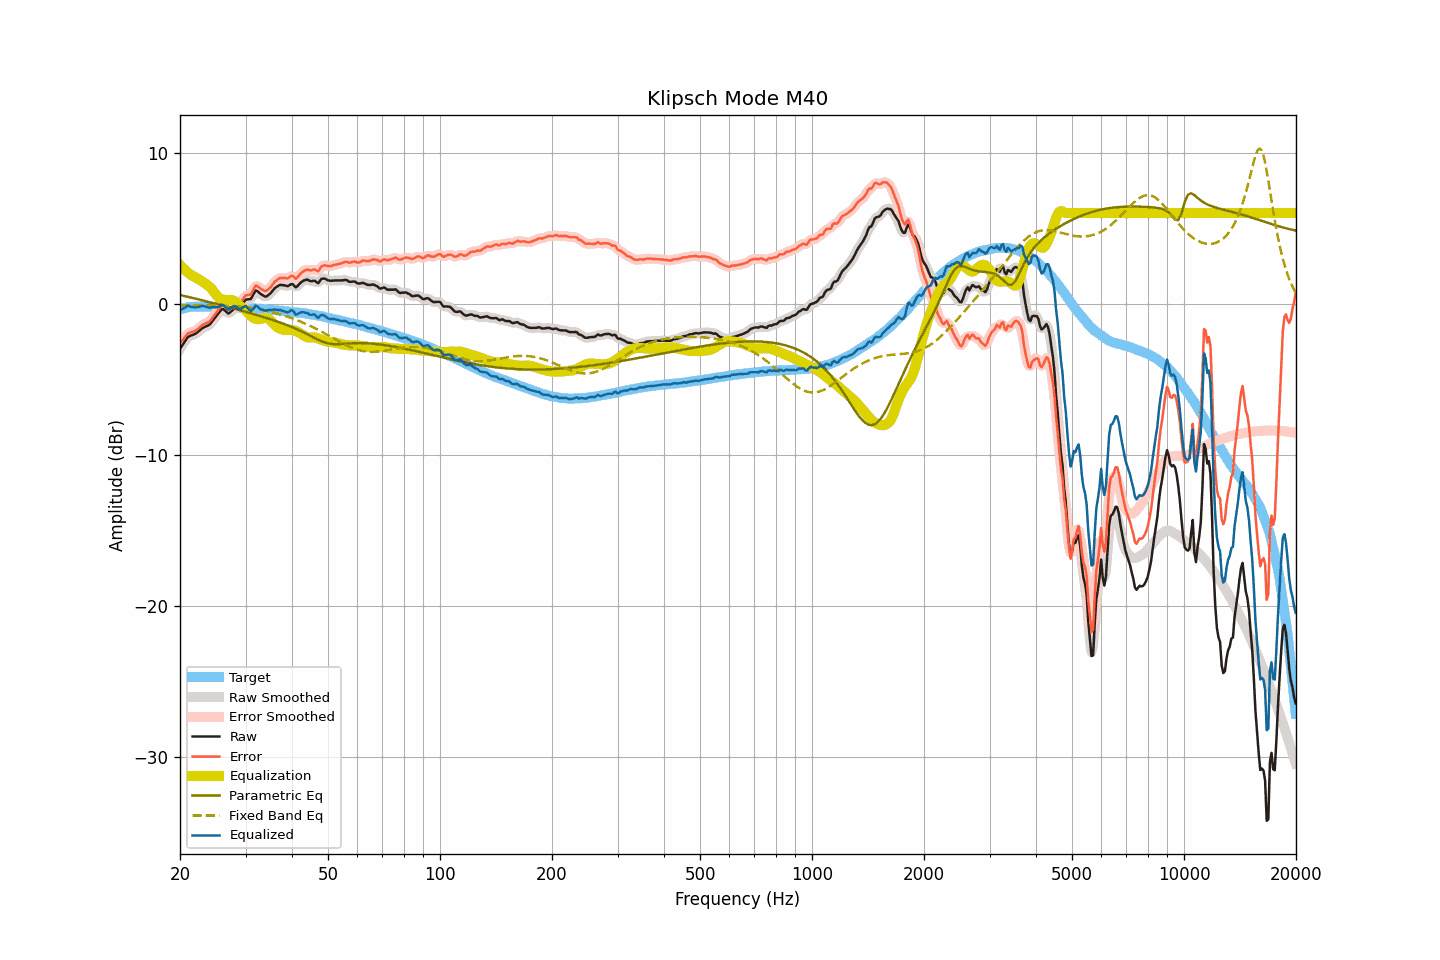

The table this chart was drawn from, first rows:
frequency, raw, smoothed, error, error_smoothed, equalization, parametric_eq, fixed_band_eq, equalized_raw, equalized_smoothed, target
20.00, -2.98, -3.00, -2.61, -2.63, 2.56, 0.58, -0.09, -0.42, -0.44, -0.37
20.20, -2.82, -2.81, -2.48, -2.47, 2.45, 0.55, -0.09, -0.37, -0.36, -0.34
20.40, -2.66, -2.64, -2.35, -2.33, 2.34, 0.53, -0.09, -0.32, -0.30, -0.31
20.61, -2.50, -2.49, -2.21, -2.20, 2.24, 0.50, -0.09, -0.26, -0.25, -0.29
20.81, -2.34, -2.34, -2.08, -2.08, 2.15, 0.48, -0.09, -0.19, -0.20, -0.26
21.02, -2.19, -2.22, -1.96, -1.98, 2.06, 0.45, -0.10, -0.14, -0.17, -0.23
21.23, -2.15, -2.14, -1.93, -1.92, 1.97, 0.43, -0.10, -0.18, -0.17, -0.22
21.44, -2.10, -2.10, -1.89, -1.88, 1.89, 0.40, -0.10, -0.21, -0.21, -0.21
21.66, -2.06, -2.06, -1.86, -1.86, 1.83, 0.38, -0.10, -0.23, -0.23, -0.20
21.87, -2.02, -2.02, -1.82, -1.82, 1.78, 0.35, -0.10, -0.24, -0.24, -0.20
22.09, -1.96, -1.96, -1.77, -1.76, 1.72, 0.32, -0.10, -0.24, -0.24, -0.20
22.31, -1.88, -1.88, -1.68, -1.69, 1.66, 0.30, -0.10, -0.22, -0.22, -0.20
22.54, -1.79, -1.79, -1.60, -1.59, 1.59, 0.27, -0.10, -0.20, -0.20, -0.20
22.76, -1.70, -1.70, -1.50, -1.50, 1.53, 0.25, -0.10, -0.17, -0.17, -0.20
22.99, -1.61, -1.62, -1.40, -1.42, 1.46, 0.22, -0.11, -0.15, -0.16, -0.21
23.22, -1.56, -1.56, -1.35, -1.35, 1.39, 0.19, -0.11, -0.17, -0.17, -0.21
23.45, -1.51, -1.51, -1.30, -1.30, 1.32, 0.17, -0.11, -0.19, -0.20, -0.21
23.69, -1.46, -1.47, -1.25, -1.26, 1.24, 0.14, -0.11, -0.22, -0.23, -0.21
23.92, -1.42, -1.40, -1.21, -1.19, 1.15, 0.11, -0.11, -0.27, -0.25, -0.21
24.16, -1.31, -1.30, -1.11, -1.10, 1.05, 0.09, -0.11, -0.26, -0.25, -0.20
24.40, -1.17, -1.18, -0.97, -0.97, 0.94, 0.06, -0.12, -0.23, -0.24, -0.20
24.65, -1.03, -1.04, -0.82, -0.83, 0.80, 0.03, -0.12, -0.23, -0.23, -0.21
24.89, -0.90, -0.90, -0.68, -0.68, 0.66, 0.00, -0.12, -0.24, -0.24, -0.21
25.14, -0.76, -0.76, -0.54, -0.54, 0.52, -0.02, -0.12, -0.24, -0.24, -0.22
25.39, -0.62, -0.61, -0.40, -0.39, 0.41, -0.05, -0.12, -0.21, -0.20, -0.22
25.65, -0.49, -0.47, -0.27, -0.25, 0.34, -0.08, -0.13, -0.16, -0.14, -0.22
25.91, -0.35, -0.39, -0.13, -0.17, 0.29, -0.11, -0.13, -0.07, -0.10, -0.23
26.16, -0.36, -0.38, -0.13, -0.15, 0.26, -0.13, -0.13, -0.10, -0.12, -0.23
26.43, -0.46, -0.46, -0.23, -0.23, 0.25, -0.16, -0.14, -0.21, -0.21, -0.23
26.69, -0.56, -0.56, -0.33, -0.33, 0.25, -0.19, -0.14, -0.31, -0.31, -0.23
26.96, -0.65, -0.61, -0.42, -0.38, 0.25, -0.22, -0.15, -0.40, -0.36, -0.23
27.23, -0.59, -0.59, -0.36, -0.35, 0.25, -0.25, -0.15, -0.34, -0.34, -0.23
27.50, -0.49, -0.50, -0.26, -0.27, 0.24, -0.28, -0.16, -0.25, -0.26, -0.24
27.77, -0.40, -0.40, -0.15, -0.16, 0.22, -0.31, -0.16, -0.18, -0.18, -0.25
28.05, -0.32, -0.34, -0.07, -0.09, 0.17, -0.34, -0.17, -0.15, -0.17, -0.25
28.33, -0.30, -0.31, -0.04, -0.05, 0.09, -0.36, -0.18, -0.22, -0.22, -0.26
28.62, -0.28, -0.28, -0.02, -0.02, -0.01, -0.39, -0.18, -0.29, -0.30, -0.26
28.90, -0.26, -0.24, 0.00, 0.03, -0.11, -0.42, -0.19, -0.37, -0.34, -0.26
29.19, -0.15, -0.14, 0.12, 0.13, -0.19, -0.45, -0.20, -0.34, -0.33, -0.27
29.48, 0.01, 0.01, 0.28, 0.28, -0.26, -0.48, -0.21, -0.25, -0.26, -0.27
29.78, 0.16, 0.15, 0.44, 0.43, -0.34, -0.51, -0.22, -0.19, -0.19, -0.28
30.08, 0.28, 0.25, 0.56, 0.53, -0.44, -0.54, -0.23, -0.17, -0.20, -0.28
30.38, 0.29, 0.28, 0.58, 0.57, -0.56, -0.57, -0.25, -0.27, -0.28, -0.29
30.68, 0.30, 0.30, 0.59, 0.60, -0.68, -0.60, -0.26, -0.38, -0.38, -0.29
30.99, 0.31, 0.36, 0.61, 0.66, -0.79, -0.63, -0.27, -0.49, -0.44, -0.31
31.30, 0.49, 0.50, 0.79, 0.81, -0.89, -0.66, -0.29, -0.40, -0.38, -0.31
31.61, 0.68, 0.68, 0.99, 1.00, -0.95, -0.70, -0.30, -0.27, -0.27, -0.31
31.93, 0.88, 0.81, 1.20, 1.13, -1.00, -0.73, -0.32, -0.12, -0.18, -0.32
32.24, 0.85, 0.84, 1.18, 1.17, -1.02, -0.76, -0.34, -0.17, -0.18, -0.34
32.57, 0.75, 0.77, 1.09, 1.11, -1.03, -0.79, -0.36, -0.28, -0.25, -0.34
32.89, 0.66, 0.67, 1.00, 1.01, -1.01, -0.82, -0.38, -0.35, -0.34, -0.34
33.22, 0.59, 0.58, 0.94, 0.93, -0.98, -0.85, -0.40, -0.40, -0.40, -0.35
33.55, 0.53, 0.52, 0.88, 0.87, -0.95, -0.89, -0.42, -0.42, -0.43, -0.36
33.89, 0.47, 0.49, 0.84, 0.86, -0.93, -0.92, -0.44, -0.46, -0.44, -0.37
34.23, 0.50, 0.50, 0.87, 0.88, -0.94, -0.95, -0.47, -0.44, -0.44, -0.37
34.57, 0.58, 0.56, 0.96, 0.95, -0.99, -0.99, -0.49, -0.42, -0.43, -0.39
34.92, 0.66, 0.66, 1.06, 1.06, -1.08, -1.02, -0.52, -0.42, -0.41, -0.40
35.27, 0.78, 0.78, 1.18, 1.19, -1.19, -1.06, -0.55, -0.41, -0.40, -0.40
35.62, 0.91, 0.91, 1.32, 1.32, -1.30, -1.09, -0.57, -0.39, -0.40, -0.42
35.97, 1.04, 1.02, 1.47, 1.45, -1.41, -1.13, -0.60, -0.38, -0.39, -0.43
... 635 more rows
